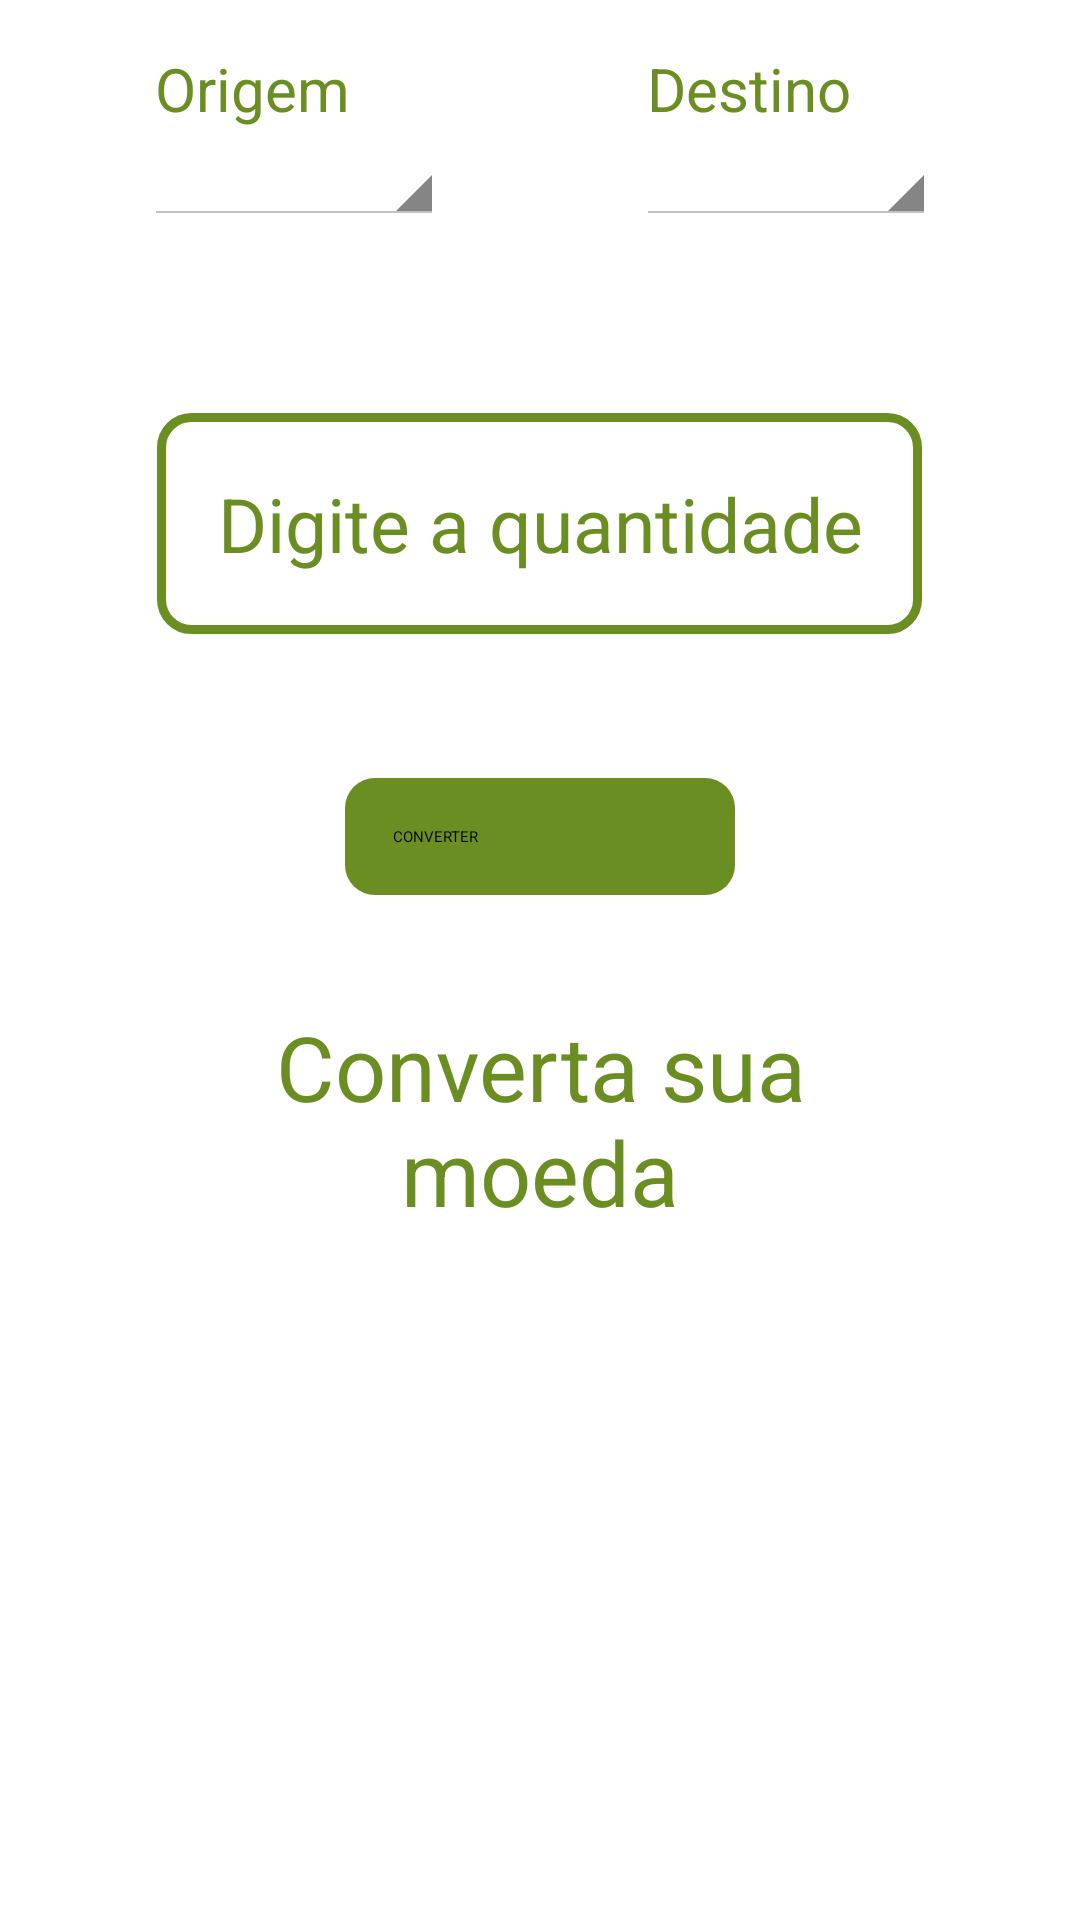

Layout XML and referenced resources for this Android screen:
<!-- AndroidManifest.xml: application theme Theme.CurrencyConverter -->
<!-- res/layout/activity_currency_converter.xml -->
<?xml version="1.0" encoding="utf-8"?>
<androidx.constraintlayout.widget.ConstraintLayout xmlns:android="http://schemas.android.com/apk/res/android"
    xmlns:app="http://schemas.android.com/apk/res-auto"
    xmlns:tools="http://schemas.android.com/tools"
    android:layout_width="match_parent"
    android:layout_height="match_parent"
    android:padding="16dp">

    <TextView
        android:id="@+id/textView"
        android:layout_width="wrap_content"
        android:layout_height="wrap_content"
        android:text="@string/firstCoin"
        android:textColor="@color/green"
        android:textSize="20sp"
        app:layout_constraintBottom_toTopOf="@+id/spinner_origin"
        app:layout_constraintEnd_toStartOf="@+id/guideline3"
        app:layout_constraintHorizontal_bias="0.36"
        app:layout_constraintStart_toStartOf="parent"
        app:layout_constraintTop_toTopOf="parent"
        app:layout_constraintVertical_bias="0.25" />

    <TextView
        android:id="@+id/textView2"
        android:layout_width="wrap_content"
        android:layout_height="wrap_content"
        android:text="@string/secondCoin"
        android:textColor="@color/green"
        android:textSize="20sp"
        app:layout_constraintBottom_toTopOf="@+id/spinner_destination"
        app:layout_constraintEnd_toEndOf="parent"
        app:layout_constraintHorizontal_bias="0.37"
        app:layout_constraintStart_toStartOf="@+id/guideline3"
        app:layout_constraintTop_toTopOf="parent"
        app:layout_constraintVertical_bias="0.25" />

    <Spinner
        android:id="@+id/spinner_origin"
        style="@android:style/Widget.Holo.Light.Spinner"
        android:layout_width="100dp"
        android:layout_height="wrap_content"
        android:gravity="center"
        android:padding="10dp"
        android:textColor="@color/green"
        app:layout_constraintBottom_toTopOf="@+id/guideline5"
        app:layout_constraintEnd_toStartOf="@+id/guideline3"
        app:layout_constraintStart_toStartOf="parent"
        app:layout_constraintTop_toTopOf="parent"
        app:layout_constraintVertical_bias="0.3" />

    <Spinner
        android:id="@+id/spinner_destination"
        style="@android:style/Widget.Holo.Light.Spinner"
        android:layout_width="100dp"
        android:layout_height="wrap_content"
        android:gravity="center"
        android:padding="10dp"
        android:textColor="@color/green"
        app:layout_constraintBottom_toTopOf="@+id/guideline5"
        app:layout_constraintEnd_toEndOf="parent"
        app:layout_constraintStart_toStartOf="@+id/guideline3"
        app:layout_constraintTop_toTopOf="parent"
        app:layout_constraintVertical_bias="0.3" />

    <EditText
        android:id="@+id/edittext_origin"
        android:layout_width="wrap_content"
        android:layout_height="wrap_content"
        android:autofillHints=""
        android:background="@drawable/rounded_eddittext"
        android:gravity="center"
        android:hint="@string/origem"
        android:inputType="numberDecimal"
        android:padding="20dp"
        android:textColor="@color/green"
        android:textColorHint="@color/green"
        android:textSize="25sp"
        app:layout_constraintBottom_toBottomOf="parent"
        app:layout_constraintEnd_toEndOf="parent"
        app:layout_constraintHorizontal_bias="0.496"
        app:layout_constraintStart_toStartOf="parent"
        app:layout_constraintTop_toTopOf="@+id/guideline5"
        app:layout_constraintVertical_bias="0.0" />

    <Button
        android:id="@+id/button_convert"
        android:layout_width="130dp"
        android:layout_height="wrap_content"
        android:background="@drawable/rounded_button"
        android:backgroundTint="@color/green"
        android:onClick="onClickConverter"
        android:padding="16dp"
        android:radius="100dp"
        android:text="@string/convertin"
        app:layout_constraintEnd_toEndOf="parent"
        app:layout_constraintStart_toStartOf="parent"
        app:layout_constraintTop_toTopOf="@+id/guideline4" />

    <TextView
        android:id="@+id/textview_result"
        android:layout_width="match_parent"
        android:layout_height="wrap_content"
        android:layout_marginStart="16dp"
        android:layout_marginEnd="16dp"
        android:gravity="center"
        android:padding="15dp"
        android:text="@string/converter_result"
        android:textColor="@color/green"
        android:textSize="30sp"
        app:layout_constraintBottom_toBottomOf="parent"
        app:layout_constraintEnd_toEndOf="parent"
        app:layout_constraintStart_toStartOf="parent"
        app:layout_constraintTop_toBottomOf="@+id/button_convert"
        app:layout_constraintVertical_bias="0.100000024" />

    <androidx.constraintlayout.widget.Guideline
        android:id="@+id/guideline3"
        android:layout_width="wrap_content"
        android:layout_height="wrap_content"
        android:orientation="vertical"
        app:layout_constraintGuide_percent="0.5" />

    <androidx.constraintlayout.widget.Guideline
        android:id="@+id/guideline4"
        android:layout_width="wrap_content"
        android:layout_height="wrap_content"
        android:orientation="horizontal"
        app:layout_constraintGuide_percent="0.4" />

    <androidx.constraintlayout.widget.Guideline
        android:id="@+id/guideline5"
        android:layout_width="wrap_content"
        android:layout_height="wrap_content"
        android:orientation="horizontal"
        app:layout_constraintGuide_percent="0.2" />

</androidx.constraintlayout.widget.ConstraintLayout>
<!-- resources referenced by this layout -->
<resources>
  <color name="green">#6b8e23</color>
  <!-- drawable rounded_button (drawable) -->
  <?xml version="1.0" encoding="utf-8"?>
  <shape xmlns:android="http://schemas.android.com/apk/res/android"
      android:shape="rectangle" android:padding="10dp" >
      <solid android:color="@color/green"/> 
      <corners
          android:bottomRightRadius="10dp"
          android:bottomLeftRadius="10dp"
          android:topLeftRadius="10dp"
          android:topRightRadius="10dp"/>
  </shape>
  <!-- drawable rounded_eddittext (drawable) -->
  <?xml version="1.0" encoding="utf-8"?>
  <shape xmlns:android="http://schemas.android.com/apk/res/android"
      android:padding="10dp"
      android:shape="rectangle">
  
      <solid android:color="@color/white" />
      <corners
          android:bottomLeftRadius="10dp"
          android:bottomRightRadius="10dp"
          android:topLeftRadius="10dp"
          android:topRightRadius="10dp" />
      <stroke
          android:width="3dip"
          android:color="@color/green" />
  </shape>
  <string name="converter_result">Converta sua moeda</string>
  <string name="convertin">CONVERTER</string>
  <string name="firstCoin">Origem</string>
  <string name="origem">Digite a quantidade</string>
  <string name="secondCoin">Destino</string>
  <style name="Theme.CurrencyConverter" parent="Theme.MaterialComponents.Light.DarkActionBar">
          <item name="android:forceDarkAllowed" tools:targetApi="q">false</item>
          
          <item name="colorPrimary">@color/green</item>
          <item name="colorPrimaryVariant">@color/green</item>
          <item name="colorOnPrimary">@color/white</item>
          
          <item name="colorSecondary">@color/green</item>
          <item name="colorSecondaryVariant">@color/green</item>
          <item name="colorOnSecondary">@color/black</item>
          
          <item name="android:statusBarColor" tools:targetApi="l">?attr/colorPrimaryVariant</item>
          
      </style>
  <color name="white">#FFFFFFFF</color>
  <color name="black">#FF000000</color>
</resources>
